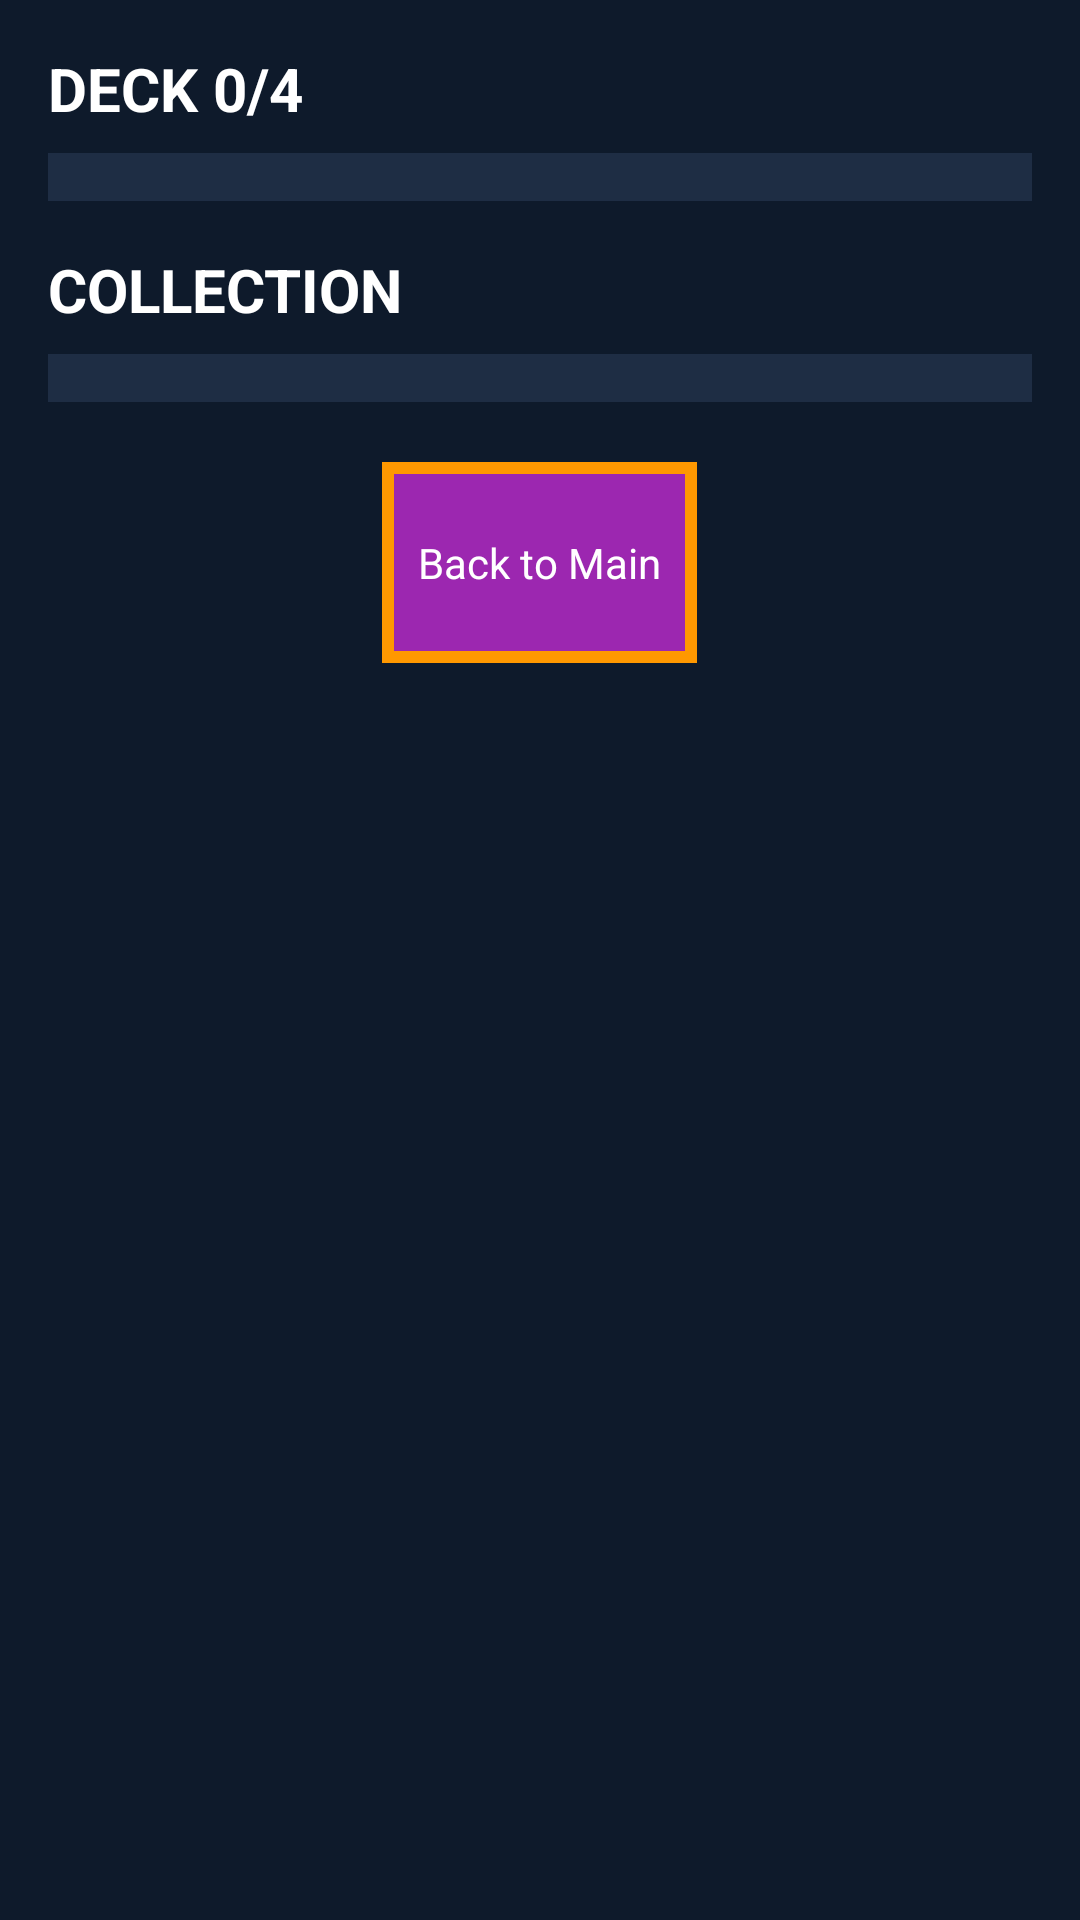

Write the Android layout XML for this screen, with the resource values it uses.
<!-- AndroidManifest.xml: application theme Theme.CardMasters -->
<!-- res/layout/activity_collection.xml -->
<?xml version="1.0" encoding="utf-8"?>
<ScrollView xmlns:android="http://schemas.android.com/apk/res/android"
    android:layout_width="match_parent"
    android:layout_height="match_parent"
    android:background="#0E1A2B"
    android:padding="16dp">

    <LinearLayout
        android:layout_width="match_parent"
        android:layout_height="wrap_content"
        android:orientation="vertical">


        <TextView
            android:id="@+id/deck_size_label"
            android:layout_width="wrap_content"
            android:layout_height="wrap_content"
            android:text="DECK 0/4"
            android:textColor="#FFFFFF"
            android:textSize="20sp"
            android:textStyle="bold"
            android:paddingBottom="8dp"/>


        <GridLayout
            android:id="@+id/deck_container"
            android:layout_width="match_parent"
            android:layout_height="wrap_content"
            android:columnCount="4"
            android:alignmentMode="alignMargins"
            android:padding="8dp"
            android:gravity="left"
            android:background="#1E2D44" />

        
        <View
            android:layout_width="match_parent"
            android:layout_height="16dp"/>

        
        <TextView
            android:layout_width="wrap_content"
            android:layout_height="wrap_content"
            android:text="COLLECTION"
            android:textSize="20sp"
            android:textStyle="bold"
            android:textColor="#FFFFFF"
            android:paddingBottom="8dp"/>

        <GridLayout
            android:id="@+id/collection_container"
            android:layout_width="match_parent"
            android:layout_height="wrap_content"
            android:columnCount="4"
            android:alignmentMode="alignMargins"
            android:padding="8dp"
            android:gravity="left"
            android:background="#1E2D44" />
        
        <androidx.appcompat.widget.AppCompatButton
            android:id="@+id/btn_back_to_main"
            android:layout_width="wrap_content"
            android:layout_height="wrap_content"
            android:text="Back to Main"
            android:textColor="#FFFFFF"
            android:background="@drawable/button_outline"
            android:layout_marginTop="20dp"
            android:paddingVertical="24dp"
            android:paddingHorizontal="12dp"
            android:layout_gravity="center"/>

    </LinearLayout>
</ScrollView>
<!-- resources referenced by this layout -->
<resources>
  <!-- drawable button_outline (drawable) -->
  <?xml version="1.0" encoding="utf-8"?>
  <selector xmlns:android="http://schemas.android.com/apk/res/android">
  
      
      <item android:state_pressed="true">
          <shape android:shape="rectangle">
              <solid android:color="#FFFF9800"/> 
              <stroke android:width="4dp" android:color="#FFFF9800"/> 
              <corners android:radius="0dp"/>
          </shape>
      </item>
  
      
      <item>
          <shape android:shape="rectangle">
              <solid android:color="#9C27B0"/> 
              <stroke android:width="4dp" android:color="#FFFF9800"/> 
              <corners android:radius="0dp"/>
          </shape>
      </item>
  
  </selector>
  <style name="Theme.CardMasters" parent="Theme.Material3.DayNight.NoActionBar">
          <item name="android:windowFullscreen">true</item>
  
          
          <item name="colorPrimary">#3F51B5</item>
          <item name="colorOnPrimary">#FFFFFF</item>
          <item name="colorSecondary">#00E676</item>
          <item name="colorOnSecondary">#000000</item>
  
          <item name="android:navigationBarColor">#121212</item>
          <item name="android:windowBackground">@color/backgroundColor</item>
          <item name="android:textColor">#FFFFFF</item>
  
          <item name="android:colorButtonNormal">@android:color/transparent</item>
          <item name="colorButtonNormal">@android:color/transparent</item>
          <item name="colorControlHighlight">@android:color/transparent</item>
          <item name="colorControlActivated">@android:color/transparent</item>
          <item name="buttonStyle">@android:style/Widget.Button</item>
  
      </style>
  <color name="backgroundColor">#ADD8E6</color>
</resources>
